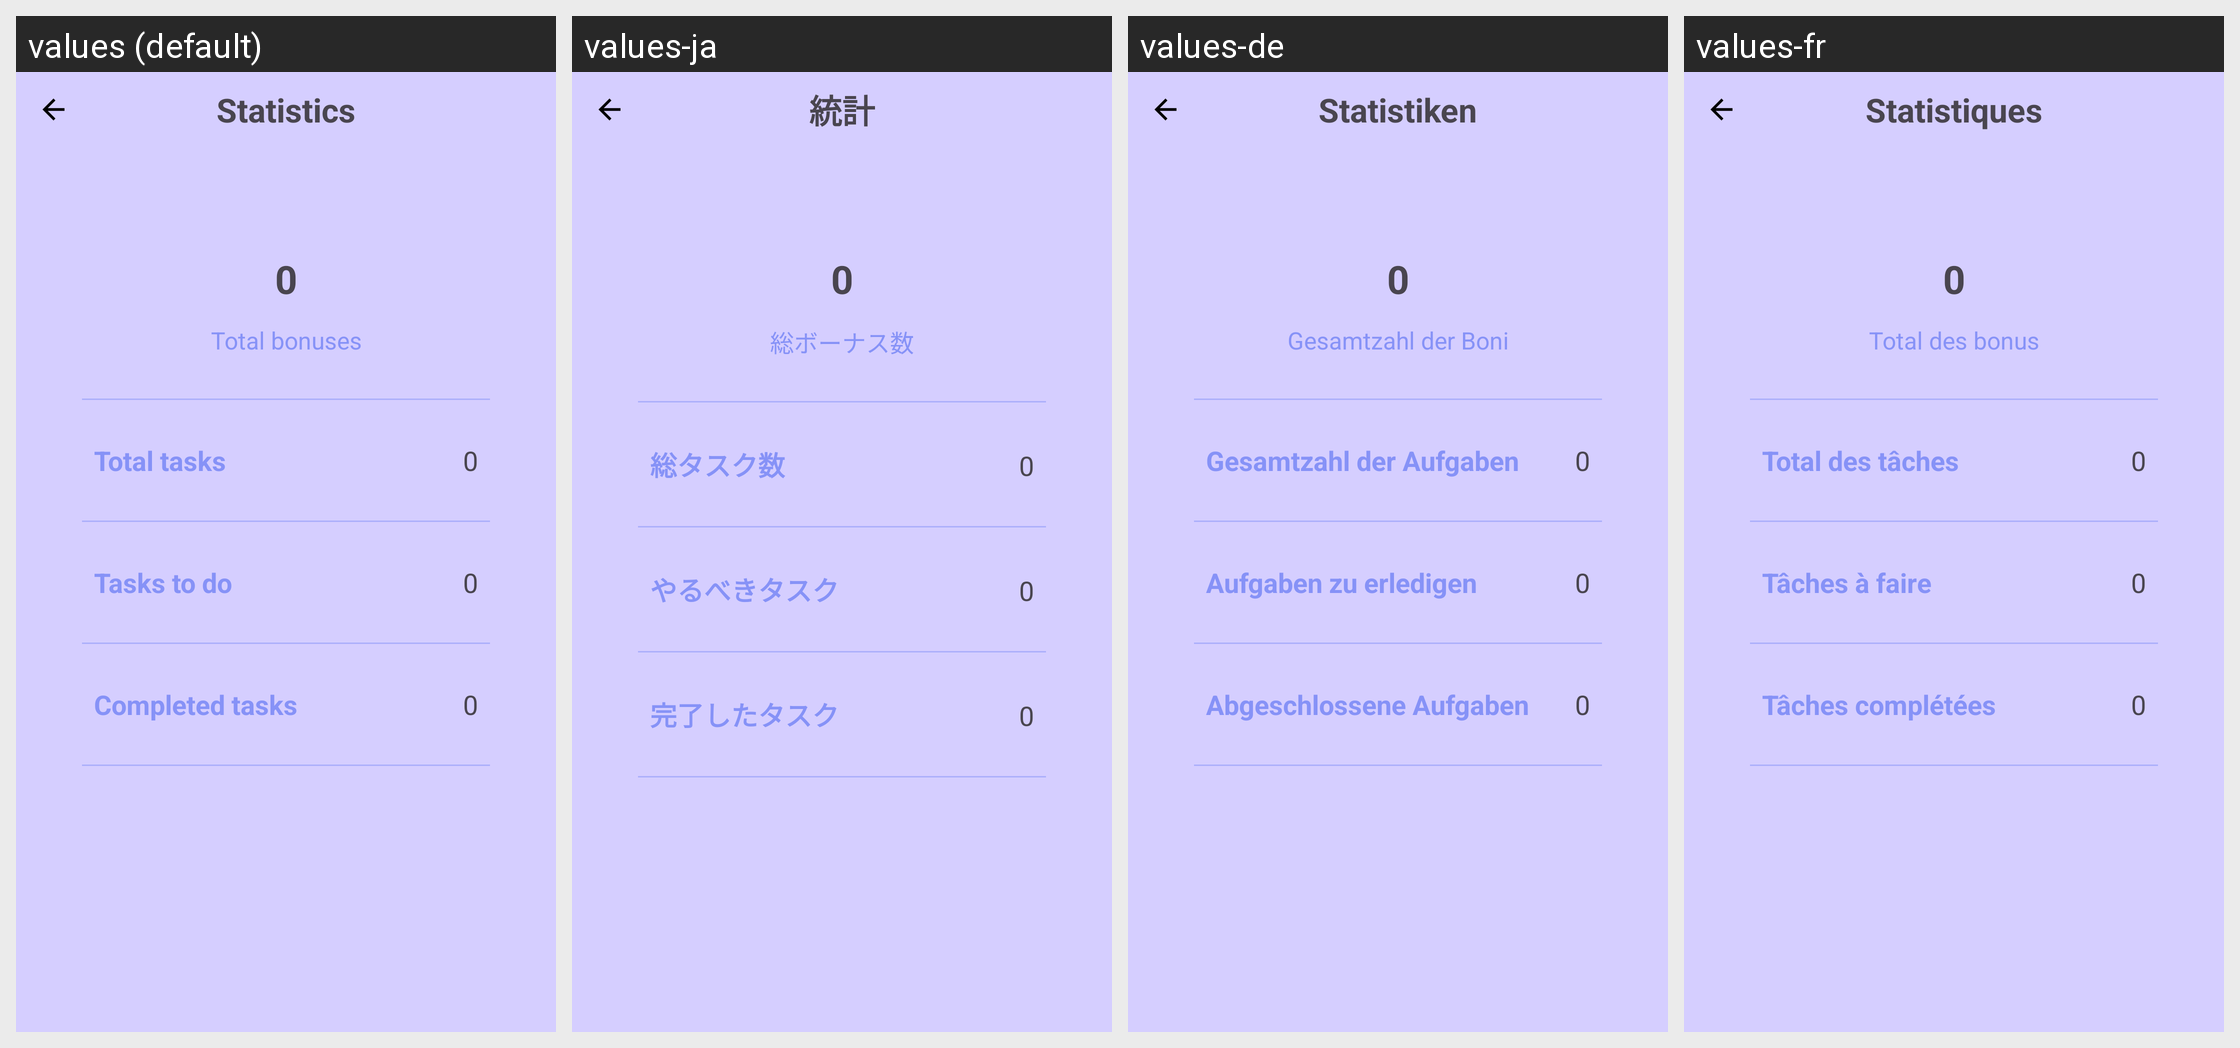

Locale-by-locale string values for the Android screen shown in this grid:
Android screen res/layout/fragment_stats.xml rendered under 4 locales, left to right: values (default), values-ja, values-de, values-fr. Device: Nexus 5 (rendered at 1080×1920; each locale shown at half size, 540×960, under a caption strip naming it); theme Theme.ToDoList.
Other locales in the repository, not shown: values-ko, values-uk.
Strings drawn on this screen, with the default value and each locale's value (text and hints the layout hard-codes, and strings that could not be matched under every locale, appear in the picture but are not listed):

statistics
  values: Statistics
  values-ja: 統計
  values-de: Statistiken
  values-fr: Statistiques

total_bonuses
  values: Total bonuses
  values-ja: 総ボーナス数
  values-de: Gesamtzahl der Boni
  values-fr: Total des bonus

total_tasks
  values: Total tasks
  values-ja: 総タスク数
  values-de: Gesamtzahl der Aufgaben
  values-fr: Total des tâches

tasks_to_do
  values: Tasks to do
  values-ja: やるべきタスク
  values-de: Aufgaben zu erledigen
  values-fr: Tâches à faire

completed_tasks
  values: Completed tasks
  values-ja: 完了したタスク
  values-de: Abgeschlossene Aufgaben
  values-fr: Tâches complétées
